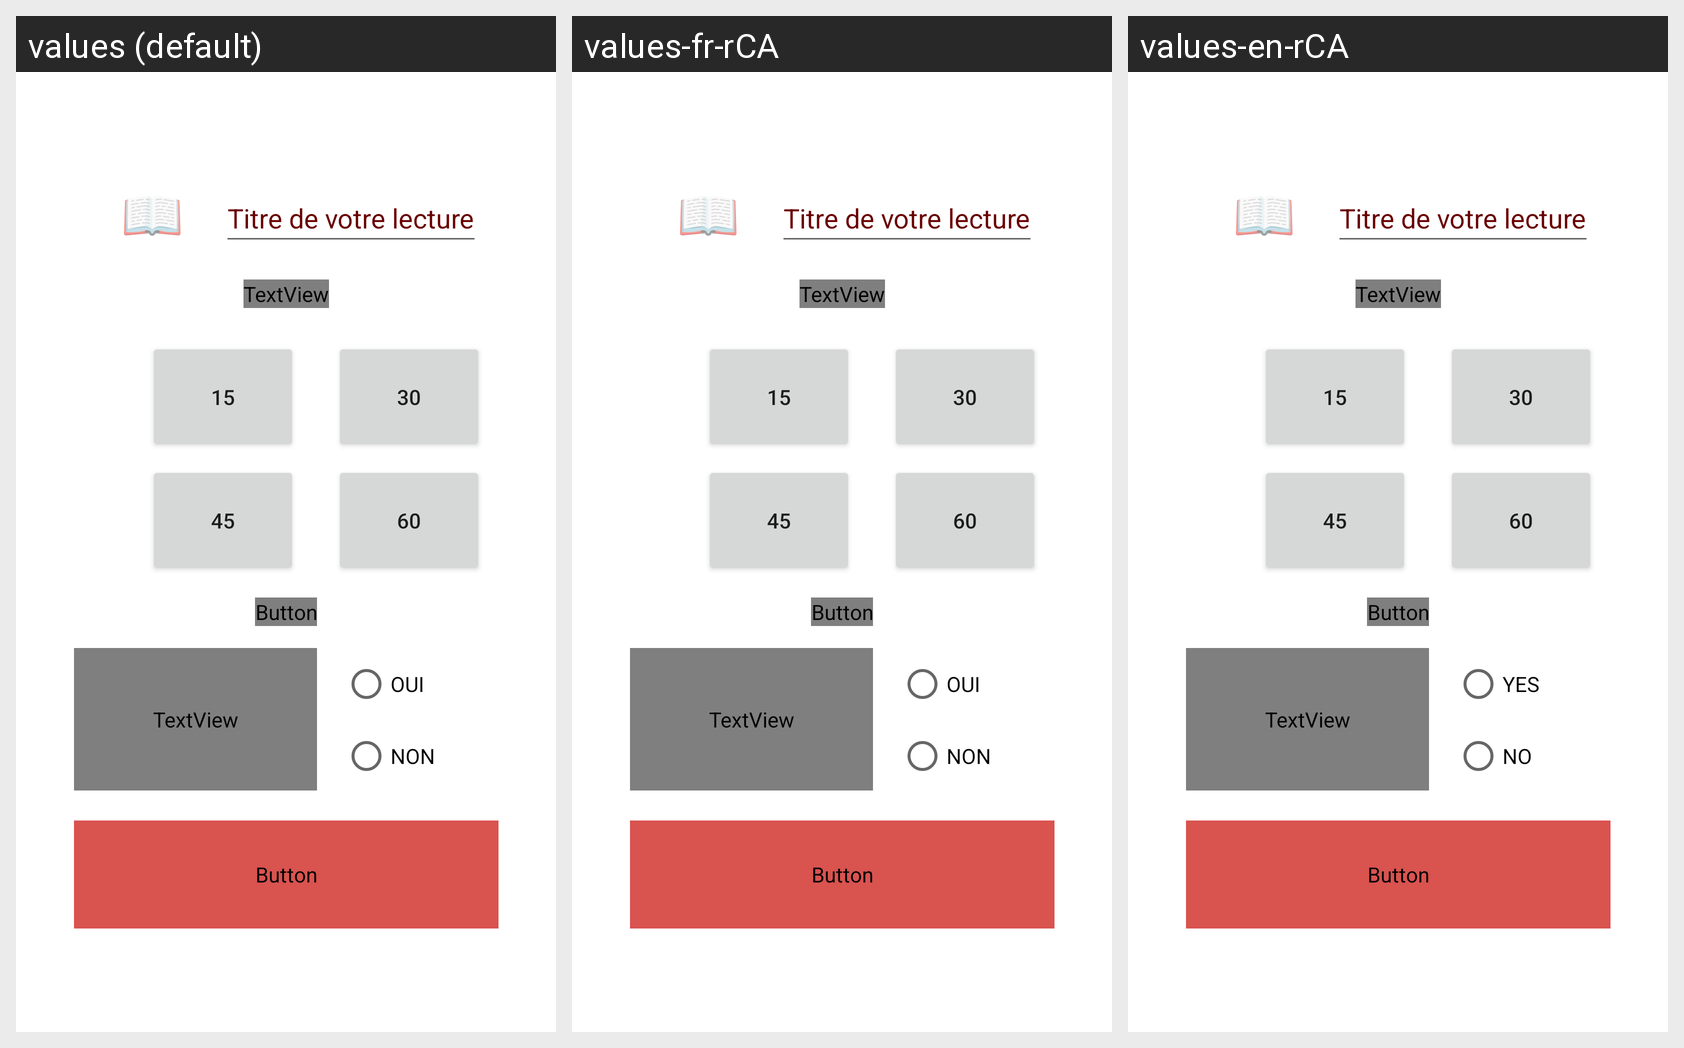

Strings drawn on this Android screen and how each of the app's shown locales translates them:
Android screen res/layout/fragment_ajouter_lecture.xml rendered under 3 locales, left to right: values (default), values-fr-rCA, values-en-rCA. Device: Nexus 5 (rendered at 1080×1920; each locale shown at half size, 540×960, under a caption strip naming it); theme Theme.DefiLecture.
Strings drawn on this screen, with the default value and each locale's value (text and hints the layout hard-codes appear in the picture but are not listed):

oui
  values: OUI
  values-fr-rCA: OUI
  values-en-rCA: YES

non
  values: NON
  values-fr-rCA: NON
  values-en-rCA: NO
